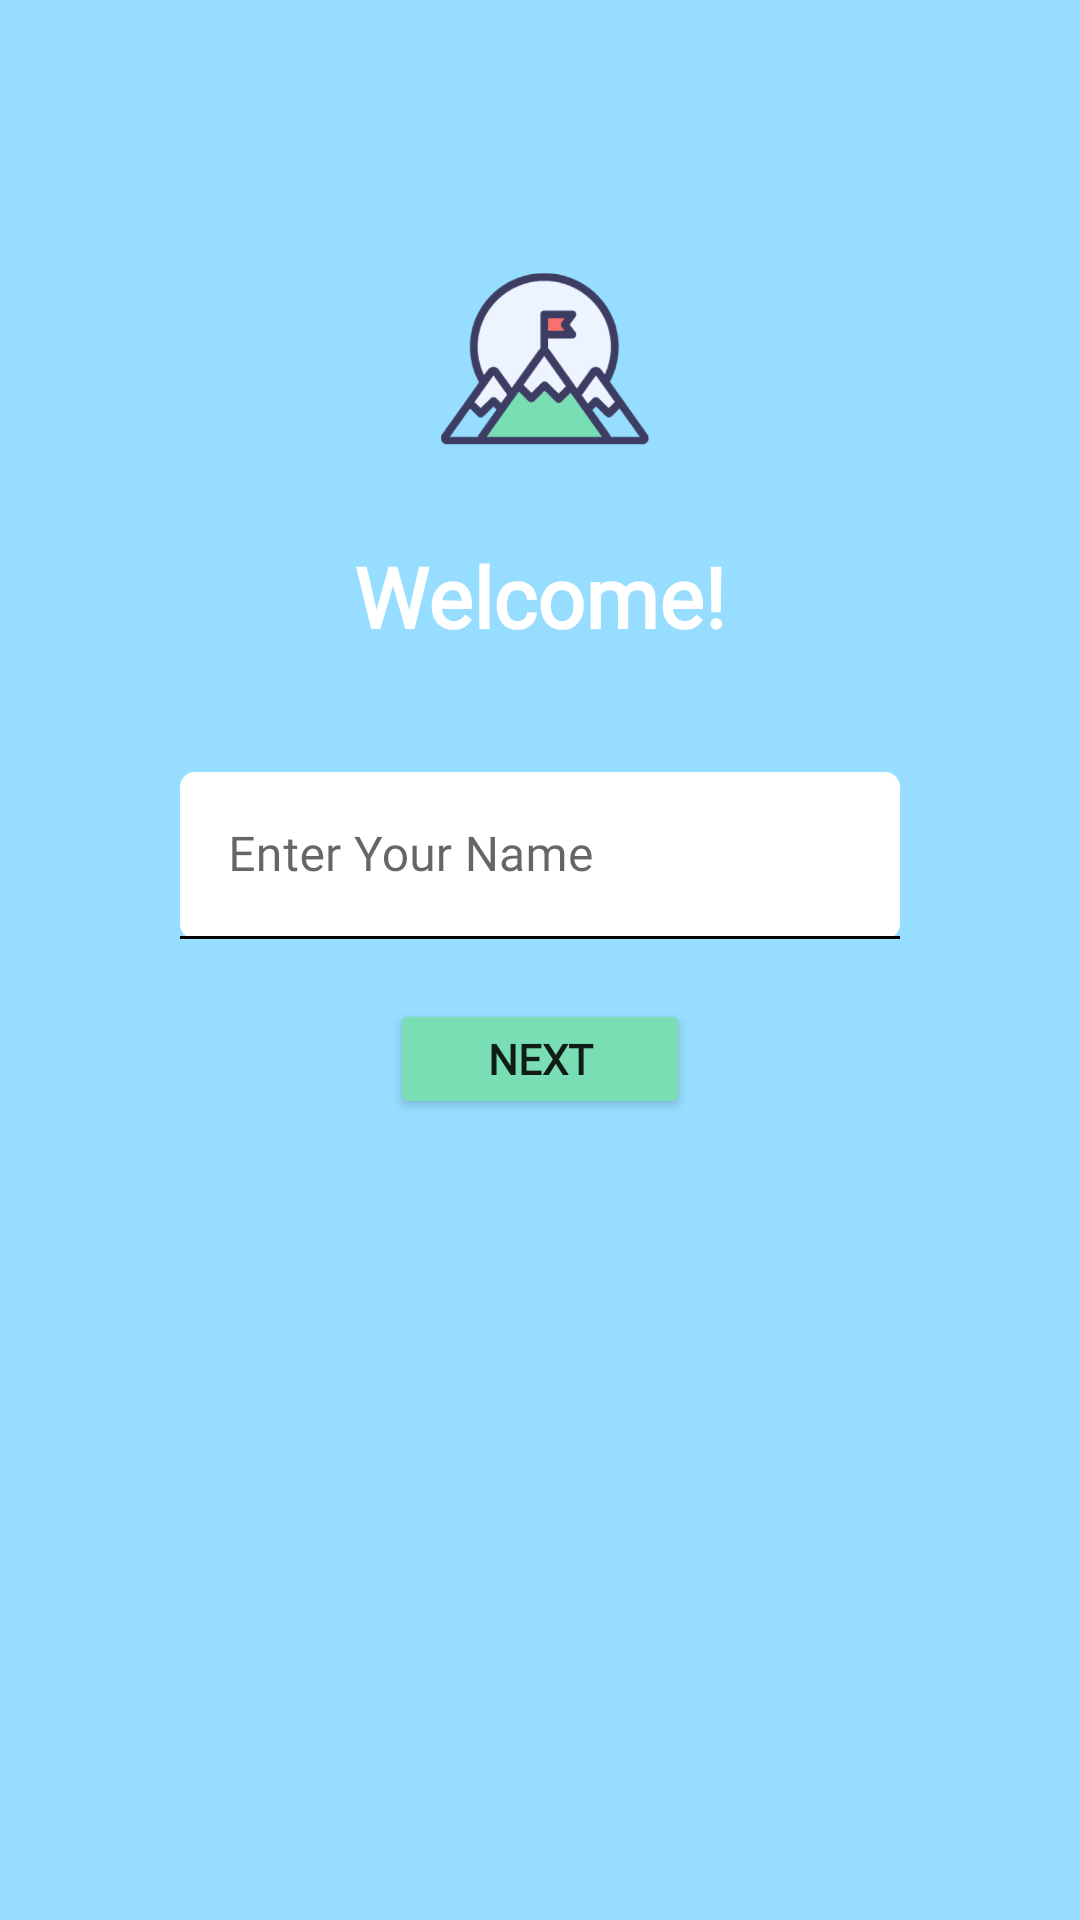

Here is an Android app screen rendered from its layout file. Give the layout XML and the strings, colors and styles it references.
<!-- AndroidManifest.xml: application theme Theme.SonyMZ1 -->
<!-- res/layout/fragment_register.xml -->
<?xml version="1.0" encoding="utf-8"?>
<androidx.constraintlayout.widget.ConstraintLayout xmlns:android="http://schemas.android.com/apk/res/android"
    xmlns:app="http://schemas.android.com/apk/res-auto"
    xmlns:tools="http://schemas.android.com/tools"
    android:layout_width="match_parent"
    android:layout_height="match_parent"
    android:background="@color/logo_blue"
    tools:context=".RegisterFragment">

    <ImageView
        android:id="@+id/imageView2"
        android:layout_width="90dp"
        android:layout_height="90dp"
        android:layout_marginTop="80dp"
        android:src="@drawable/challenge_icon"
        app:layout_constraintEnd_toEndOf="parent"
        app:layout_constraintStart_toStartOf="parent"
        app:layout_constraintTop_toTopOf="parent" />

    <TextView
        android:id="@+id/textView2"
        android:layout_width="wrap_content"
        android:layout_height="wrap_content"
        android:layout_marginTop="10dp"
        android:fontFamily="@font/roboto"
        android:text="Welcome!"
        android:textColor="@color/white"
        android:textSize="28sp"
        android:textStyle="bold"
        app:layout_constraintEnd_toEndOf="parent"
        app:layout_constraintStart_toStartOf="parent"
        app:layout_constraintTop_toBottomOf="@+id/imageView2" />

    <com.google.android.material.textfield.TextInputLayout
        android:id="@+id/textInputLayout"
        android:layout_width="240dp"
        android:layout_height="wrap_content"
        android:layout_marginTop="40dp"
        app:hintTextColor="@color/grey"
        app:boxBackgroundColor="#FFFFFF"
        app:boxCornerRadiusBottomEnd="5dp"
        app:boxCornerRadiusBottomStart="5dp"
        app:boxCornerRadiusTopEnd="5dp"
        app:boxCornerRadiusTopStart="5dp"
        app:boxStrokeColor="@color/logo_green"
        app:layout_constraintEnd_toEndOf="parent"
        app:layout_constraintStart_toStartOf="parent"
        app:layout_constraintTop_toBottomOf="@+id/textView2">

        <com.google.android.material.textfield.TextInputEditText
            android:id="@+id/nameEdtTxt"
            android:layout_width="match_parent"
            android:layout_height="match_parent"
            android:fontFamily="@font/roboto"
            android:hint="Enter Your Name"
            android:singleLine="true"
            android:textColor="#000000" />
    </com.google.android.material.textfield.TextInputLayout>

    <Button
        android:id="@+id/nextBtn"
        android:layout_width="100dp"
        android:layout_height="40dp"
        android:layout_marginTop="20dp"
        android:backgroundTint="@color/logo_green"
        android:fontFamily="@font/roboto"
        android:text="Next"
        android:textStyle="bold"
        app:cornerRadius="5dp"
        app:layout_constraintEnd_toEndOf="parent"
        app:layout_constraintStart_toStartOf="parent"
        app:layout_constraintTop_toBottomOf="@+id/textInputLayout" />


</androidx.constraintlayout.widget.ConstraintLayout>
<!-- resources referenced by this layout -->
<resources>
  <color name="grey">#6F7380</color>
  <color name="logo_blue">#96DDFF</color>
  <color name="logo_green">#79DEB4</color>
  <color name="white">#FFFFFFFF</color>
  <!-- drawable challenge_icon: png bitmap (drawable-v24, 28703 bytes) -->
  <style name="Theme.SonyMZ1" parent="Theme.MaterialComponents.DayNight.DarkActionBar">
          
          <item name="colorPrimary">@color/transparent</item>
          <item name="colorPrimaryVariant">@color/logo_blue</item>
          <item name="colorOnPrimary">@color/white</item>
          
          <item name="colorSecondary">@color/teal_200</item>
          <item name="colorSecondaryVariant">@color/teal_700</item>
          <item name="colorOnSecondary">@color/black</item>
          
          <item name="android:statusBarColor" tools:targetApi="l">?attr/colorPrimaryVariant</item>
          
      </style>
  <color name="transparent">#00FFFFFF</color>
  <color name="teal_200">#FF79DEB4</color>
  <color name="teal_700">#FF018786</color>
  <color name="black">#FF000000</color>
</resources>
